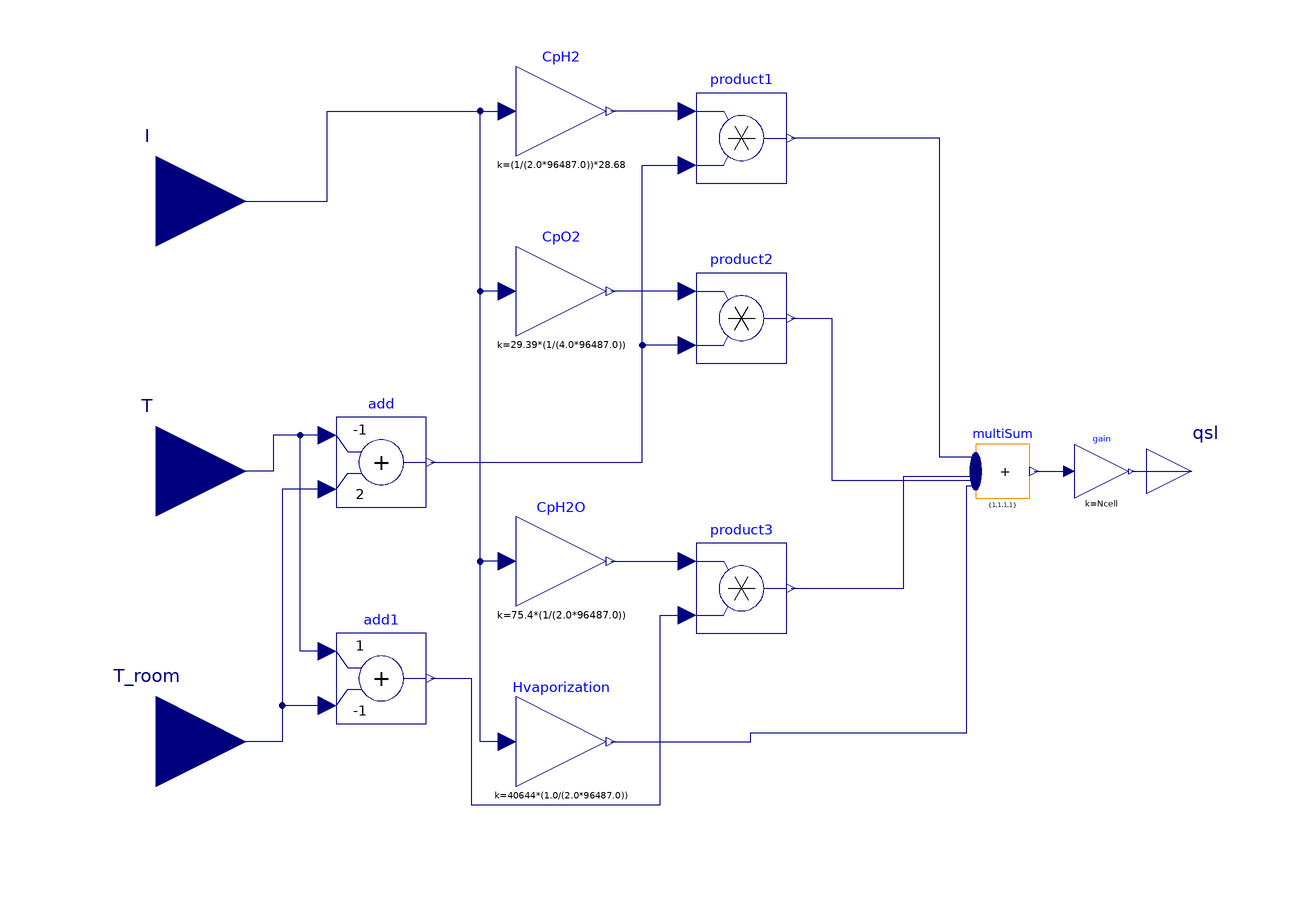

The component connection diagram of the Modelica model below, drawn from its own Placement and Line annotations.

model Heat
  parameter Real Ncell;
  Modelica.Blocks.Interfaces.RealInput I "Input signal connector"
    annotation (Placement(transformation(extent={{-140,40},{-100,80}}),
        iconTransformation(extent={{-140,40},{-100,80}})));
  Modelica.Blocks.Interfaces.RealInput T "Connector of Real input signal"
    annotation (Placement(transformation(extent={{-140,-20},{-100,20}}),
        iconTransformation(extent={{-140,-20},{-100,20}})));
  Modelica.Blocks.Interfaces.RealInput T_room "Input signal connector"
    annotation (Placement(transformation(extent={{-140,-80},{-100,-40}}),
        iconTransformation(extent={{-140,-80},{-100,-40}})));
  Modelica.Blocks.Math.Product product1
    annotation (Placement(transformation(extent={{0,64},{20,84}})));
  Modelica.Blocks.Math.Product product2
    annotation (Placement(transformation(extent={{0,24},{20,44}})));
  Modelica.Blocks.Math.Product product3
    annotation (Placement(transformation(extent={{0,-36},{20,-16}})));
  Modelica.Blocks.Math.Gain CpH2(k=(1/(2.0*96487.0))*28.68)
    annotation (Placement(transformation(extent={{-40,70},{-20,90}})));
  Modelica.Blocks.Math.Gain CpO2(k=29.39*(1/(4.0*96487.0)))
    annotation (Placement(transformation(extent={{-40,30},{-20,50}})));
  Modelica.Blocks.Math.Gain CpH2O(k=75.4*(1/(2.0*96487.0)))
    annotation (Placement(transformation(extent={{-40,-30},{-20,-10}})));
  Modelica.Blocks.Math.Gain Hvaporization(k=40644*(1.0/(2.0*96487.0)))
    annotation (Placement(transformation(extent={{-40,-70},{-20,-50}})));
  Modelica.Blocks.Math.Add add(k1=-1, k2=2)
    annotation (Placement(transformation(extent={{-80,-8},{-60,12}})));
  Modelica.Blocks.Math.Add add1(k1=1, k2=-1)
    annotation (Placement(transformation(extent={{-80,-56},{-60,-36}})));
  Modelica.Blocks.Math.MultiSum multiSum(k={1,1,1,1}, nu=4)
    annotation (Placement(transformation(extent={{62,-6},{74,6}})));
  Modelica.Blocks.Math.Gain gain(k=Ncell)
    annotation (Placement(transformation(extent={{84,-6},{96,6}})));
  Modelica.Blocks.Interfaces.RealOutput qsl "Output signal connector"
    annotation (Placement(transformation(extent={{100,-10},{120,10}})));
equation
  connect(I, CpH2.u)
    annotation (Line(points={{-120,60},{-82,60},{-82,80},{-42,80}},
                                                  color={0,0,127}));
  connect(product1.u1, CpH2.y)
    annotation (Line(points={{-2,80},{-19,80}}, color={0,0,127}));
  connect(product2.u1, CpO2.y)
    annotation (Line(points={{-2,40},{-19,40}}, color={0,0,127}));
  connect(CpO2.u, CpH2.u) annotation (Line(points={{-42,40},{-48,40},{-48,80},{-42,
          80}}, color={0,0,127}));
  connect(CpH2O.u, CpH2.u) annotation (Line(points={{-42,-20},{-48,-20},{-48,80},
          {-42,80}}, color={0,0,127}));
  connect(CpH2O.y, product3.u1)
    annotation (Line(points={{-19,-20},{-2,-20}}, color={0,0,127}));
  connect(Hvaporization.u, CpH2.u) annotation (Line(points={{-42,-60},{-48,-60},
          {-48,80},{-42,80}}, color={0,0,127}));
  connect(add.u1, T) annotation (Line(points={{-82,8},{-94,8},{-94,0},{-120,0}},
        color={0,0,127}));
  connect(add.u2, T_room) annotation (Line(points={{-82,-4},{-92,-4},{-92,-60},
          {-120,-60}},color={0,0,127}));
  connect(product2.u2, product1.u2) annotation (Line(points={{-2,28},{-12,28},{-12,
          68},{-2,68}}, color={0,0,127}));
  connect(add.y, product1.u2) annotation (Line(points={{-59,2},{-12,2},{-12,68},
          {-2,68}}, color={0,0,127}));
  connect(add1.u1, T) annotation (Line(points={{-82,-40},{-88,-40},{-88,8},{-94,
          8},{-94,0},{-120,0}},   color={0,0,127}));
  connect(add1.u2, T_room) annotation (Line(points={{-82,-52},{-92,-52},{-92,
          -60},{-120,-60}},
                       color={0,0,127}));
  connect(add1.y, product3.u2) annotation (Line(points={{-59,-46},{-50,-46},{-50,
          -74},{-8,-74},{-8,-32},{-2,-32}}, color={0,0,127}));
  connect(multiSum.u[1], product1.y) annotation (Line(points={{62,3.15},{54,3.15},
          {54,74},{21,74}}, color={0,0,127}));
  connect(product2.y, multiSum.u[2]) annotation (Line(points={{21,34},{30,34},{30,
          -2},{62,-2},{62,1.05}}, color={0,0,127}));
  connect(product3.y, multiSum.u[3]) annotation (Line(points={{21,-26},{46,-26},
          {46,-1.05},{62,-1.05}}, color={0,0,127}));
  connect(Hvaporization.y, multiSum.u[4]) annotation (Line(points={{-19,-60},{12,
          -60},{12,-58},{60,-58},{60,-3.15},{62,-3.15}}, color={0,0,127}));
  connect(multiSum.y, gain.u)
    annotation (Line(points={{75.02,0},{82.8,0}}, color={0,0,127}));
  connect(gain.y, qsl)
    annotation (Line(points={{96.6,0},{110,0}}, color={0,0,127}));
  annotation (Icon(coordinateSystem(preserveAspectRatio=false), graphics={
          Rectangle(extent={{-100,100},{100,-100}}, lineColor={28,108,200}),
          Text(
          extent={{-118,44},{110,-36}},
          textColor={28,108,200},
          textString="Heat")}),                                  Diagram(
        coordinateSystem(preserveAspectRatio=false)));
end Heat;